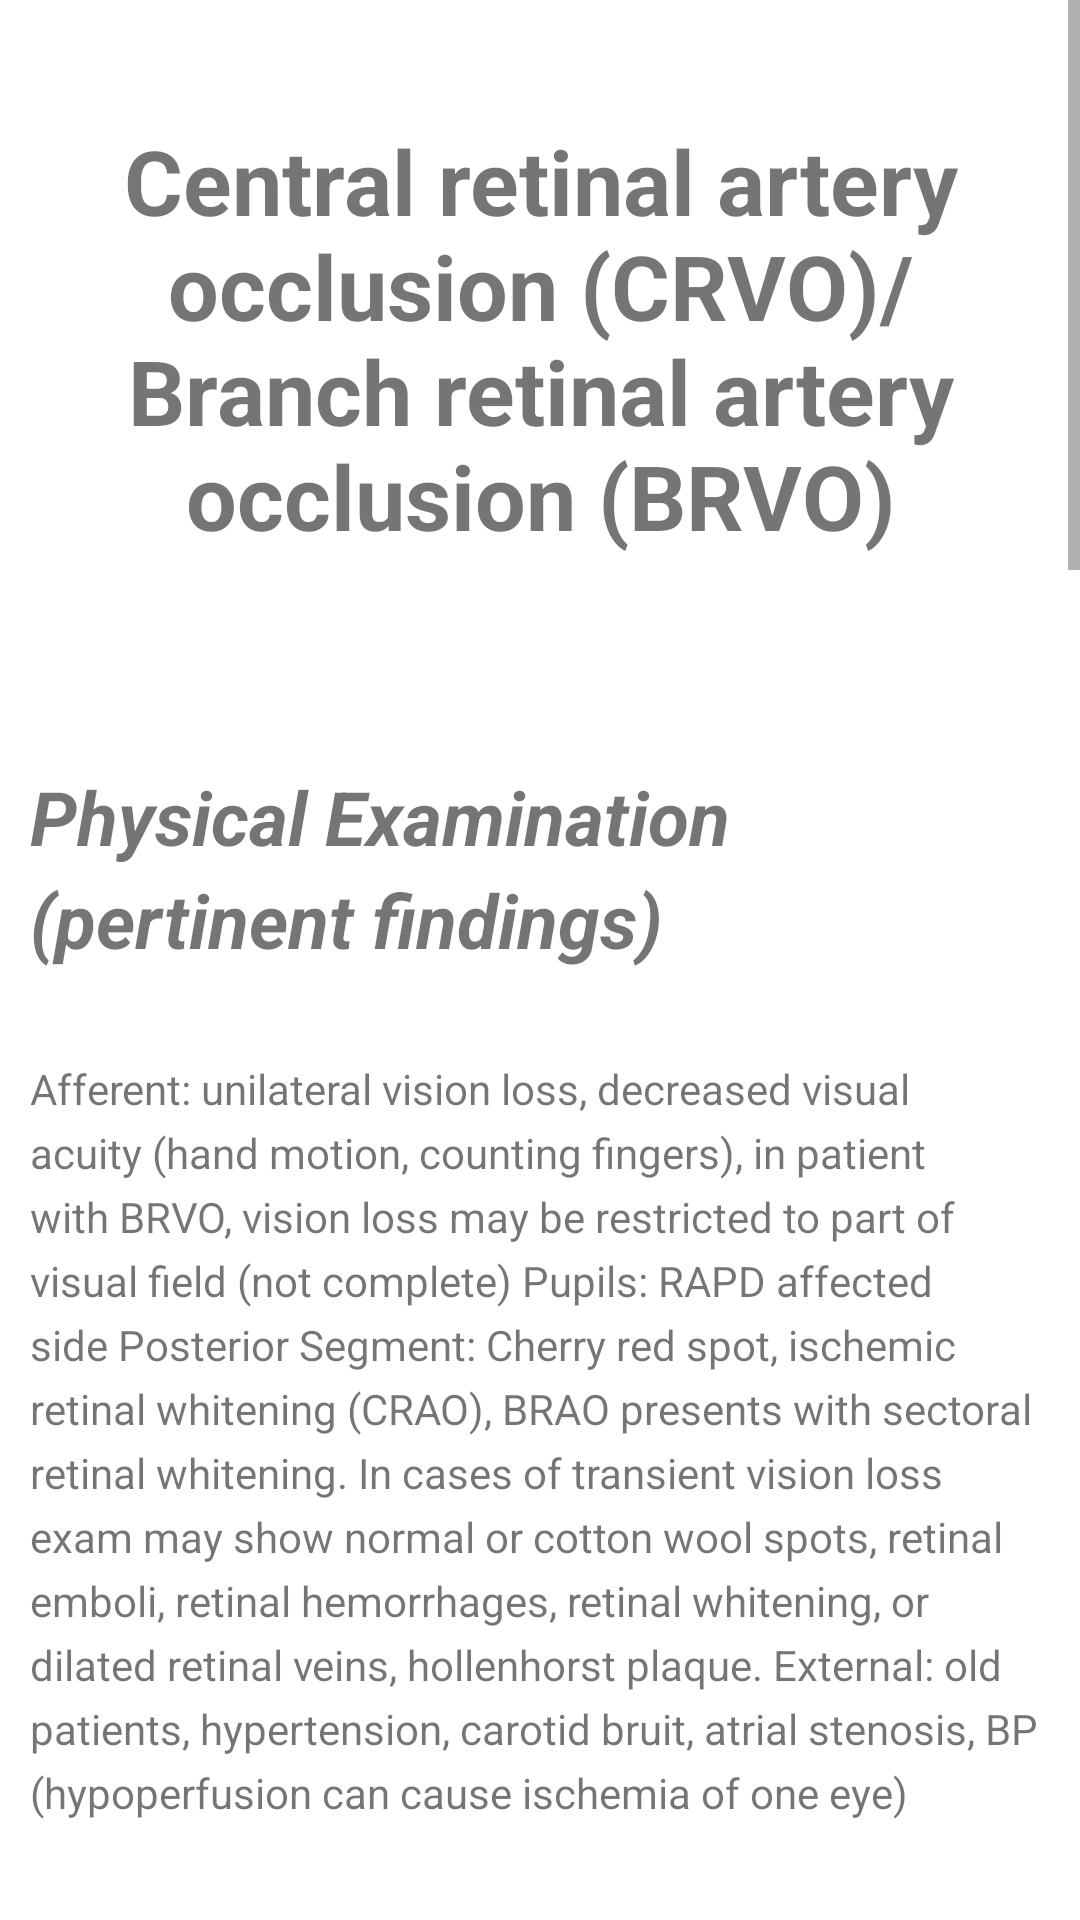

Produce the Android XML layout that renders to this screen, including the resource entries it uses.
<!-- AndroidManifest.xml: application theme AppTheme -->
<!-- res/layout/fragment_crao.xml -->
<ScrollView xmlns:android="http://schemas.android.com/apk/res/android"
    xmlns:tools="http://schemas.android.com/tools"
    android:layout_width="match_parent"
    android:layout_height="match_parent"
    tools:context="com.example.lock0134.eyeneuro.CRAOFragment"
    android:background="#FFFFFF">

    
    <LinearLayout
        android:layout_width="match_parent"
        android:layout_height="match_parent"
        android:orientation="vertical" >

        <TextView
            android:layout_width="match_parent"
            android:layout_height="wrap_content"
            android:text="@string/unilateral_n"
            style="@style/pe_title"/>

        <TextView
            android:layout_width="match_parent"
            android:layout_height="wrap_content"
            android:text="@string/crao_a"
            style="@style/pe_subheading"/>
        <TextView
            android:layout_width="match_parent"
            android:layout_height="wrap_content"
            android:text="@string/crao_b"
            style="@style/pe_paragraph"/>
        <ImageView
            android:layout_width="match_parent"
            android:layout_height="250dp"
            android:src="@drawable/cherry_red"/>
        <TextView
            android:layout_width="match_parent"
            android:layout_height="wrap_content"
            android:text="@string/crao_c"
            style="@style/pe_figure"/>
        <ImageView
            android:layout_width="match_parent"
            android:layout_height="250dp"
            android:src="@drawable/hollenhorst_plaque"/>
        <TextView
            android:layout_width="match_parent"
            android:layout_height="wrap_content"
            android:text="@string/crao_d"
            style="@style/pe_figure"/>
        <TextView
            android:layout_width="match_parent"
            android:layout_height="wrap_content"
            android:text="@string/crao_e"
            style="@style/pe_subheading"/>
        <TextView
            android:layout_width="match_parent"
            android:layout_height="wrap_content"
            android:text="@string/crao_f"
            style="@style/pe_paragraph"/>
        <TextView
            android:layout_width="match_parent"
            android:layout_height="wrap_content"
            android:text="@string/crao_g"
            style="@style/pe_subheading"/>
        <TextView
            android:layout_width="match_parent"
            android:layout_height="wrap_content"
            android:text="@string/crao_h"
            style="@style/pe_paragraph"/>
        <TextView
            android:layout_width="match_parent"
            android:layout_height="wrap_content"
            android:text="@string/crao_i"
            style="@style/pe_subheading"/>
        <TextView
            android:layout_width="match_parent"
            android:layout_height="wrap_content"
            android:text="@string/crao_j"
            style="@style/pe_paragraph"/>


    </LinearLayout>

</ScrollView>
<!-- resources referenced by this layout -->
<resources>
  <string name="crao_a">Physical Examination (pertinent findings)</string>
  <string name="crao_b">Afferent: unilateral vision loss, decreased visual acuity (hand motion, counting fingers), in
  patient with BRVO, vision loss may be restricted to part of visual field (not complete)
  Pupils: RAPD affected side
  Posterior Segment: Cherry red spot, ischemic retinal whitening (CRAO), BRAO presents with
  sectoral retinal whitening. In cases of transient vision loss exam may show normal or cotton
  wool spots, retinal emboli, retinal hemorrhages, retinal whitening, or dilated retinal veins,
  hollenhorst plaque.
  External: old patients, hypertension, carotid bruit, atrial stenosis, BP (hypoperfusion can cause
  ischemia of one eye)</string>
  <string name="crao_c">Figure 1: cherry red spot seen over macula in patient with CRVO</string>
  <string name="crao_d">Figure 2: Hollenhorst plaque (a retinal emboli from the internal carotid artery)</string>
  <string name="crao_e">Investigations:</string>
  <string name="crao_f">Rare that confirmatory testing needed. In difficult cases fluorescein angiography can be helpful
  to show slowed, decreased blood flow to certain areas.
  ESR/CRP to rule out GCA as cause of symptoms (if patient is elderly).</string>
  <string name="crao_g">Treatment:</string>
  <string name="crao_h">CRAO: Ocular Emergency before investigations, consider attempts to restore vision within 2
          hours.
          Intra arterial thrombolysis (trials still ongoing in regards to recommendation status for
          treatment).
          Conservative treatment:
          - Ocular massage (pressure to eye)
          - Anterior chamber paracentesis (drop in IOP with hope of dislodging clot)
          - Reduce IOP with acetazolamide, mannitol IV, or topical eye drops
          - Vasodilator medications (nitroglycerin)
          - Hyperbaric oxygen therapy to help retinal perfusion
          Surgical revascularization techniques are still under investigation and not routinely used at this
          time.
      </string>
  <string name="crao_i">Prognosis:</string>
  <string name="crao_j">Diagnosis of etiology: once the patient has stabilized, a thorough workup can be completed in
          determining the cause of the CRAO/BRVO:
          - Carotid artery imaging (looking for atherosclerosis, most common cause of CRAO/BRVO)
          - Exclude GCA (ESR/CRP) – this should be done on presentation
          - Cardiac evaluation – to rule out cardiac embolism. Holter monitor and Echo
          - Hypercoaguable testing – patient with suggestive histories (thrombosis, miscarriage, family
          history of hypercoaguable disorders)
      </string>
  <string name="unilateral_n">Central retinal artery occlusion (CRVO)/Branch retinal artery occlusion (BRVO)</string>
  <style name="pe_figure" parent="pe_paragraph">
          <item name="android:textStyle">bold</item>
      </style>
  <style name="pe_paragraph">
          <item name="android:layout_marginBottom">20dp</item>
          <item name="android:layout_marginLeft">10dp</item>
          <item name="android:layout_marginRight">10dp</item>
          <item name="android:lineSpacingExtra">5dp</item>
      </style>
  <style name="pe_title">
          <item name="android:textStyle">bold</item>
          <item name="android:layout_margin">40dp</item>
          <item name="android:gravity">center</item>
          <item name="android:textSize">30dp</item>
      </style>
  <style name="AppTheme" parent="Theme.AppCompat.Light.DarkActionBar">
          
          <item name="colorPrimary">@color/colorPrimary</item>
          <item name="colorPrimaryDark">@color/colorPrimaryDark</item>
          <item name="colorAccent">@color/colorAccent</item>
      </style>
  <color name="colorPrimary">#92e164</color>
  <color name="colorPrimaryDark">#e9ede3</color>
  <color name="colorAccent">#FF4081</color>
</resources>
